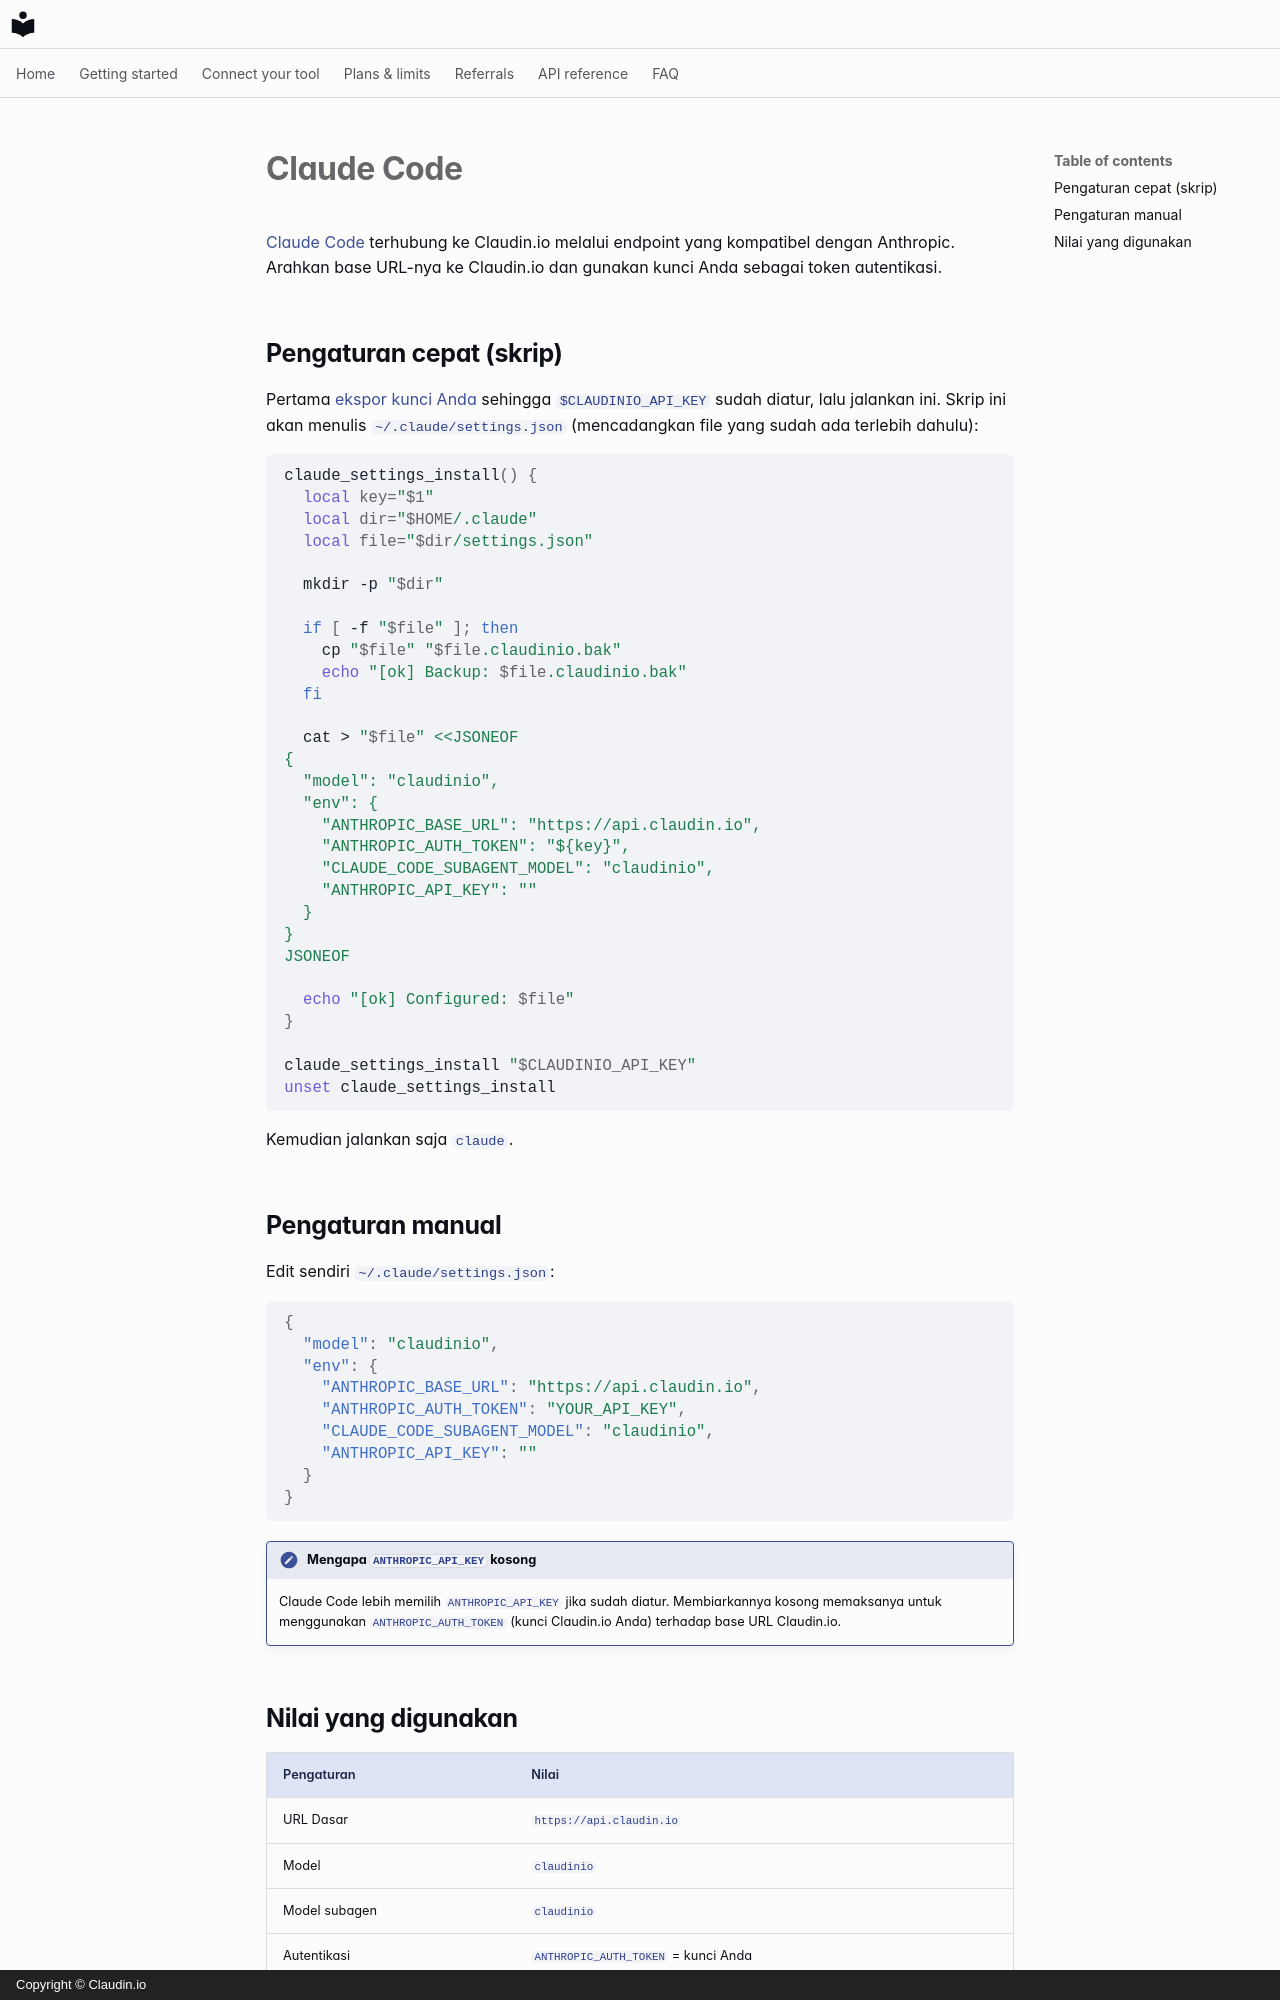

repository: claudin-io/docs · page: clients/claude-code.id/index.html · generator: mkdocs · copyright: Copyright © Claudin.io

# Claude Code

[Claude Code](https://claude.com/claude-code) terhubung ke Claudin.io melalui endpoint yang kompatibel dengan Anthropic. Arahkan base URL-nya ke Claudin.io dan gunakan kunci Anda sebagai token autentikasi.

## Pengaturan cepat (skrip)

Pertama [ekspor kunci Anda](../getting-started/set-your-key.md) sehingga `$CLAUDINIO_API_KEY` sudah diatur, lalu jalankan ini. Skrip ini akan menulis `~/.claude/settings.json` (mencadangkan file yang sudah ada terlebih dahulu):

```bash
claude_settings_install() {
  local key="$1"
  local dir="$HOME/.claude"
  local file="$dir/settings.json"

  mkdir -p "$dir"

  if [ -f "$file" ]; then
    cp "$file" "$file.claudinio.bak"
    echo "[ok] Backup: $file.claudinio.bak"
  fi

  cat > "$file" <<JSONEOF
{
  "model": "claudinio",
  "env": {
    "ANTHROPIC_BASE_URL": "https://api.claudin.io",
    "ANTHROPIC_AUTH_TOKEN": "${key}",
    "CLAUDE_CODE_SUBAGENT_MODEL": "claudinio",
    "ANTHROPIC_API_KEY": ""
  }
}
JSONEOF

  echo "[ok] Configured: $file"
}

claude_settings_install "$CLAUDINIO_API_KEY"
unset claude_settings_install
```

Kemudian jalankan saja `claude`.

## Pengaturan manual

Edit sendiri `~/.claude/settings.json`:

```json
{
  "model": "claudinio",
  "env": {
    "ANTHROPIC_BASE_URL": "https://api.claudin.io",
    "ANTHROPIC_AUTH_TOKEN": "YOUR_API_KEY",
    "CLAUDE_CODE_SUBAGENT_MODEL": "claudinio",
    "ANTHROPIC_API_KEY": ""
  }
}
```

!!! note "Mengapa `ANTHROPIC_API_KEY` kosong"
    Claude Code lebih memilih `ANTHROPIC_API_KEY` jika sudah diatur. Membiarkannya kosong memaksanya untuk menggunakan `ANTHROPIC_AUTH_TOKEN` (kunci Claudin.io Anda) terhadap base URL Claudin.io.
